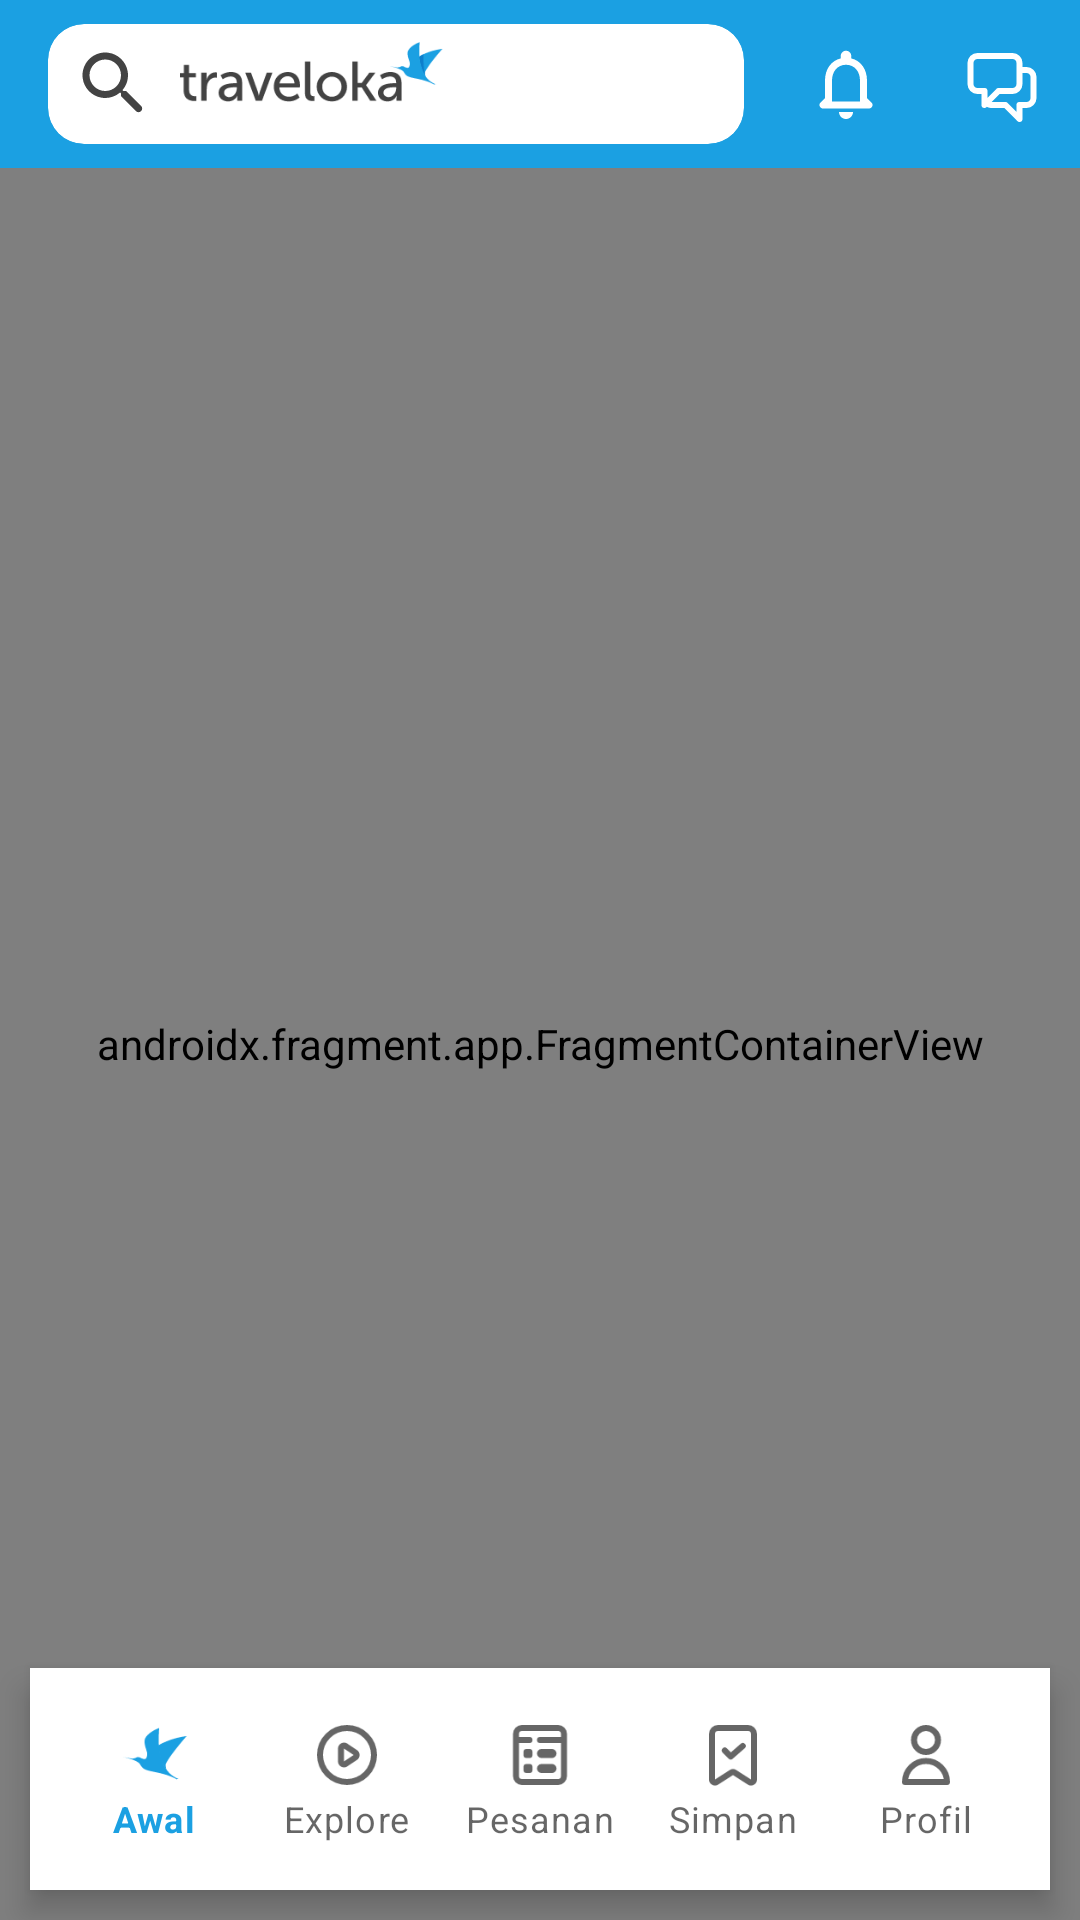

Layout XML and referenced resources for this Android screen:
<!-- AndroidManifest.xml: application theme Theme.TravelokaClone -->
<!-- res/layout/activity_main.xml -->
<?xml version="1.0" encoding="utf-8"?>
<androidx.constraintlayout.widget.ConstraintLayout xmlns:android="http://schemas.android.com/apk/res/android"
    xmlns:app="http://schemas.android.com/apk/res-auto"
    xmlns:tools="http://schemas.android.com/tools"
    android:layout_width="match_parent"
    android:layout_height="match_parent"
    tools:context=".presentation.ui.activities.MainActivity">

    <include
        android:id="@+id/layout_toolbar"
        layout="@layout/layout_main_toolbar" />

    <androidx.fragment.app.FragmentContainerView
        android:id="@+id/fragment_container_main"
        android:name="androidx.navigation.fragment.NavHostFragment"
        android:layout_width="match_parent"
        android:layout_height="0dp"
        app:defaultNavHost="true"
        app:layout_constraintBottom_toBottomOf="parent"
        app:layout_constraintTop_toBottomOf="@id/layout_toolbar"
        app:navGraph="@navigation/main_nav_graph" />

    <com.google.android.material.bottomnavigation.BottomNavigationView
        android:id="@+id/bottom_nav_main"
        style="@style/Widget.TravelokaClone.BottomNav"
        android:layout_width="match_parent"
        android:layout_height="@dimen/bottom_nav_height"
        app:layout_behavior="com.google.android.material.behavior.HideBottomViewOnScrollBehavior"
        app:layout_constraintBottom_toBottomOf="parent"
        app:layout_constraintEnd_toEndOf="parent"
        app:layout_constraintStart_toStartOf="parent"
        app:menu="@menu/bottom_nav_main_menu" />

</androidx.constraintlayout.widget.ConstraintLayout>
<!-- res/layout/layout_main_toolbar.xml (included above) -->
<?xml version="1.0" encoding="utf-8"?>
<com.google.android.material.appbar.AppBarLayout xmlns:android="http://schemas.android.com/apk/res/android"
    xmlns:app="http://schemas.android.com/apk/res-auto"
    android:layout_width="match_parent"
    android:layout_height="wrap_content">

    <com.google.android.material.appbar.MaterialToolbar
        android:id="@+id/toolbar"
        android:layout_width="match_parent"
        android:layout_height="?attr/actionBarSize"
        app:menu="@menu/action_bar_main_menu">

        <com.google.android.material.card.MaterialCardView
            style="@style/Widget.TravelokaClone.CardView.Search.Home"
            android:layout_width="match_parent"
            android:layout_height="match_parent">

            <androidx.constraintlayout.widget.ConstraintLayout
                android:layout_width="match_parent"
                android:layout_height="match_parent">

                <ImageView
                    android:id="@+id/iv_search"
                    android:layout_width="28dp"
                    android:layout_height="28dp"
                    android:layout_marginStart="8dp"
                    android:contentDescription="@string/search"
                    android:src="@drawable/ic_search"
                    app:layout_constraintBottom_toBottomOf="parent"
                    app:layout_constraintEnd_toStartOf="@id/iv_traveloka_logo"
                    app:layout_constraintStart_toStartOf="parent"
                    app:layout_constraintTop_toTopOf="parent" />

                <ImageView
                    android:id="@+id/iv_traveloka_logo"
                    android:layout_width="wrap_content"
                    android:layout_height="wrap_content"
                    android:layout_marginStart="8dp"
                    android:contentDescription="@string/logo"
                    android:src="@drawable/ic_traveloka_logo_small"
                    app:layout_constraintBottom_toBottomOf="@id/iv_search"
                    app:layout_constraintStart_toEndOf="@id/iv_search"
                    app:layout_constraintTop_toTopOf="@id/iv_search" />

            </androidx.constraintlayout.widget.ConstraintLayout>

        </com.google.android.material.card.MaterialCardView>

    </com.google.android.material.appbar.MaterialToolbar>

</com.google.android.material.appbar.AppBarLayout>
<!-- resources referenced by this layout -->
<resources>
  <dimen name="bottom_nav_height">74dp</dimen>
  <!-- drawable ic_search (drawable) -->
  <vector android:height="24dp" android:tint="#434343"
      android:viewportHeight="24" android:viewportWidth="24"
      android:width="24dp" xmlns:android="http://schemas.android.com/apk/res/android">
      <path android:fillColor="@android:color/white" android:pathData="M15.5,14h-0.79l-0.28,-0.27c1.2,-1.4 1.82,-3.31 1.48,-5.34 -0.47,-2.78 -2.79,-5 -5.59,-5.34 -4.23,-0.52 -7.79,3.04 -7.27,7.27 0.34,2.8 2.56,5.12 5.34,5.59 2.03,0.34 3.94,-0.28 5.34,-1.48l0.27,0.28v0.79l4.25,4.25c0.41,0.41 1.08,0.41 1.49,0 0.41,-0.41 0.41,-1.08 0,-1.49L15.5,14zM9.5,14C7.01,14 5,11.99 5,9.5S7.01,5 9.5,5 14,7.01 14,9.5 11.99,14 9.5,14z"/>
  </vector>
  <!-- drawable ic_traveloka_logo_small: vector/xml drawable (drawable, 4526 chars, omitted) -->
  <string name="logo">logo</string>
  <string name="search">search</string>
  <style name="Widget.TravelokaClone.BottomNav" parent="Widget.MaterialComponents.BottomNavigationView">
          <item name="android:layout_margin">@dimen/bottom_nav_margin</item>
          <item name="android:padding">@dimen/bottom_nav_padding</item>
          <item name="labelVisibilityMode">labeled</item>
          <item name="elevation">6dp</item>
      </style>
  <style name="Widget.TravelokaClone.CardView.Search.Home" parent="Widget.MaterialComponents.CardView">
          <item name="shapeAppearance">@style/ShapeAppearance.TravelokaClone.MediumComponent</item>
          <item name="materialThemeOverlay">@style/ThemeOverlay.TravelokaClone.CardView.Search.Home
          </item>
          <item name="cardElevation">0dp</item>
          <item name="android:layout_margin">@dimen/search_margin</item>
      </style>
  <style name="Theme.TravelokaClone" parent="Theme.MaterialComponents.Light.NoActionBar">
          <item name="android:colorBackground">@color/white</item>
          <item name="colorPrimary">@color/blue</item>
          <item name="colorPrimaryVariant">@color/blue</item>
          <item name="colorSecondary">@color/blue</item>
          <item name="colorSecondaryVariant">@color/blue</item>
          <item name="colorAccent">@color/blue</item>
          <item name="android:statusBarColor">@color/blue_dark</item>
          <item name="android:textColorPrimary">@color/text</item>
          <item name="android:textColorSecondary">@color/text</item>
      </style>
  <dimen name="bottom_nav_margin">10dp</dimen>
  <dimen name="bottom_nav_padding">9dp</dimen>
  <style name="ShapeAppearance.TravelokaClone.MediumComponent" parent="ShapeAppearance.MaterialComponents.MediumComponent">
          <item name="cornerFamily">rounded</item>
          <item name="cornerSize">@dimen/search_corner</item>
      </style>
  <style name="ThemeOverlay.TravelokaClone.CardView.Search.Home" parent="">
          <item name="colorSurface">@color/white</item>
      </style>
  <dimen name="search_margin">8dp</dimen>
  <color name="white">#FFFFFFFF</color>
  <color name="blue">#1BA0E2</color>
  <color name="blue_dark">#0D7FCC</color>
  <color name="text">#434343</color>
  <dimen name="search_corner">12dp</dimen>
</resources>
